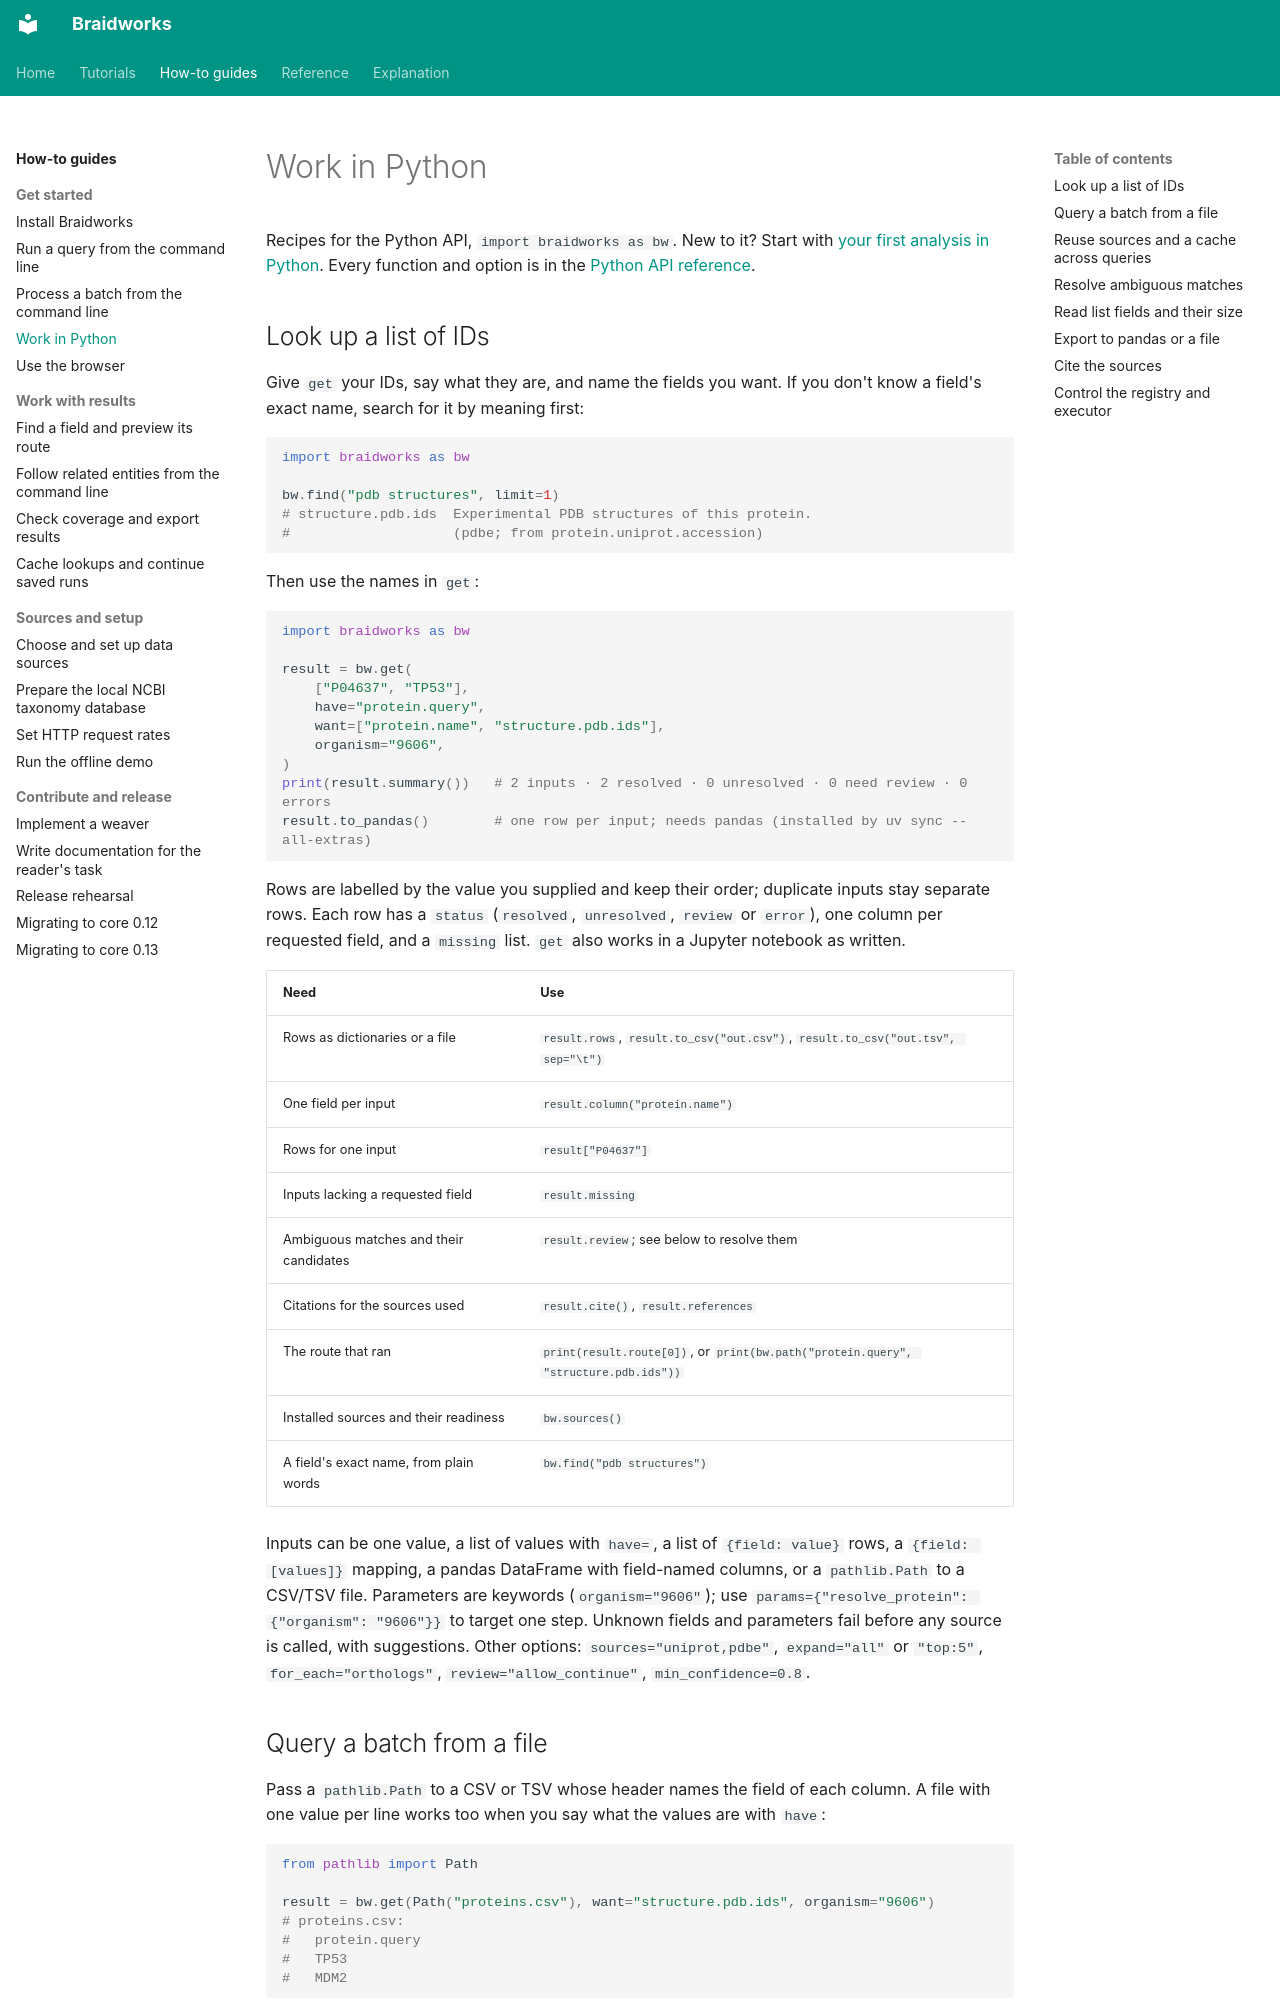

repository: rafaelmdc/braidworks · page: how-to/work-in-python/index.html · generator: mkdocs

# Work in Python

Recipes for the Python API, `import braidworks as bw`. New to it? Start with
[your first analysis in Python](../tutorials/first-analysis-in-python.md). Every
function and option is in the [Python API reference](../reference/python-api.md).

## Look up a list of IDs

Give `get` your IDs, say what they are, and name the fields you want. If you don't
know a field's exact name, search for it by meaning first:

```python
import braidworks as bw

bw.find("pdb structures", limit=1)
# structure.pdb.ids  Experimental PDB structures of this protein.
#                    (pdbe; from protein.uniprot.accession)
```

Then use the names in `get`:

```python
import braidworks as bw

result = bw.get(
    ["P04637", "TP53"],
    have="protein.query",
    want=["protein.name", "structure.pdb.ids"],
    organism="9606",
)
print(result.summary())   # 2 inputs · 2 resolved · 0 unresolved · 0 need review · 0 errors
result.to_pandas()        # one row per input; needs pandas (installed by uv sync --all-extras)
```

Rows are labelled by the value you supplied and keep their order; duplicate inputs stay
separate rows. Each row has a `status` (`resolved`, `unresolved`, `review` or `error`),
one column per requested field, and a `missing` list. `get` also works in a Jupyter
notebook as written.

| Need | Use |
|---|---|
| Rows as dictionaries or a file | `result.rows`, `result.to_csv("out.csv")`, `result.to_csv("out.tsv", sep="\t")` |
| One field per input | `result.column("protein.name")` |
| Rows for one input | `result["P04637"]` |
| Inputs lacking a requested field | `result.missing` |
| Ambiguous matches and their candidates | `result.review`; see below to resolve them |
| Citations for the sources used | `result.cite()`, `result.references` |
| The route that ran | `print(result.route[0])`, or `print(bw.path("protein.query", "structure.pdb.ids"))` |
| Installed sources and their readiness | `bw.sources()` |
| A field's exact name, from plain words | `bw.find("pdb structures")` |

Inputs can be one value, a list of values with `have=`, a list of `{field: value}` rows,
a `{field: [values]}` mapping, a pandas DataFrame with field-named columns, or a
`pathlib.Path` to a CSV/TSV file. Parameters are keywords (`organism="9606"`); use
`params={"resolve_protein": {"organism": "9606"}}` to target one step. Unknown fields
and parameters fail before any source is called, with suggestions. Other options:
`sources="uniprot,pdbe"`, `expand="all"` or `"top:5"`, `for_each="orthologs"`,
`review="allow_continue"`, `min_confidence=0.8`.

## Query a batch from a file

Pass a `pathlib.Path` to a CSV or TSV whose header names the field of each column.
A file with one value per line works too when you say what the values are with `have`:

```python
from pathlib import Path

result = bw.get(Path("proteins.csv"), want="structure.pdb.ids", organism="9606")
# proteins.csv:
#   protein.query
#   TP53
#   MDM2
```

Rows keep the file's order and `row` holds each line's position, so duplicate inputs
stay separate. A pandas DataFrame with field-named columns works the same way:
`bw.get(frame, want=...)`.
